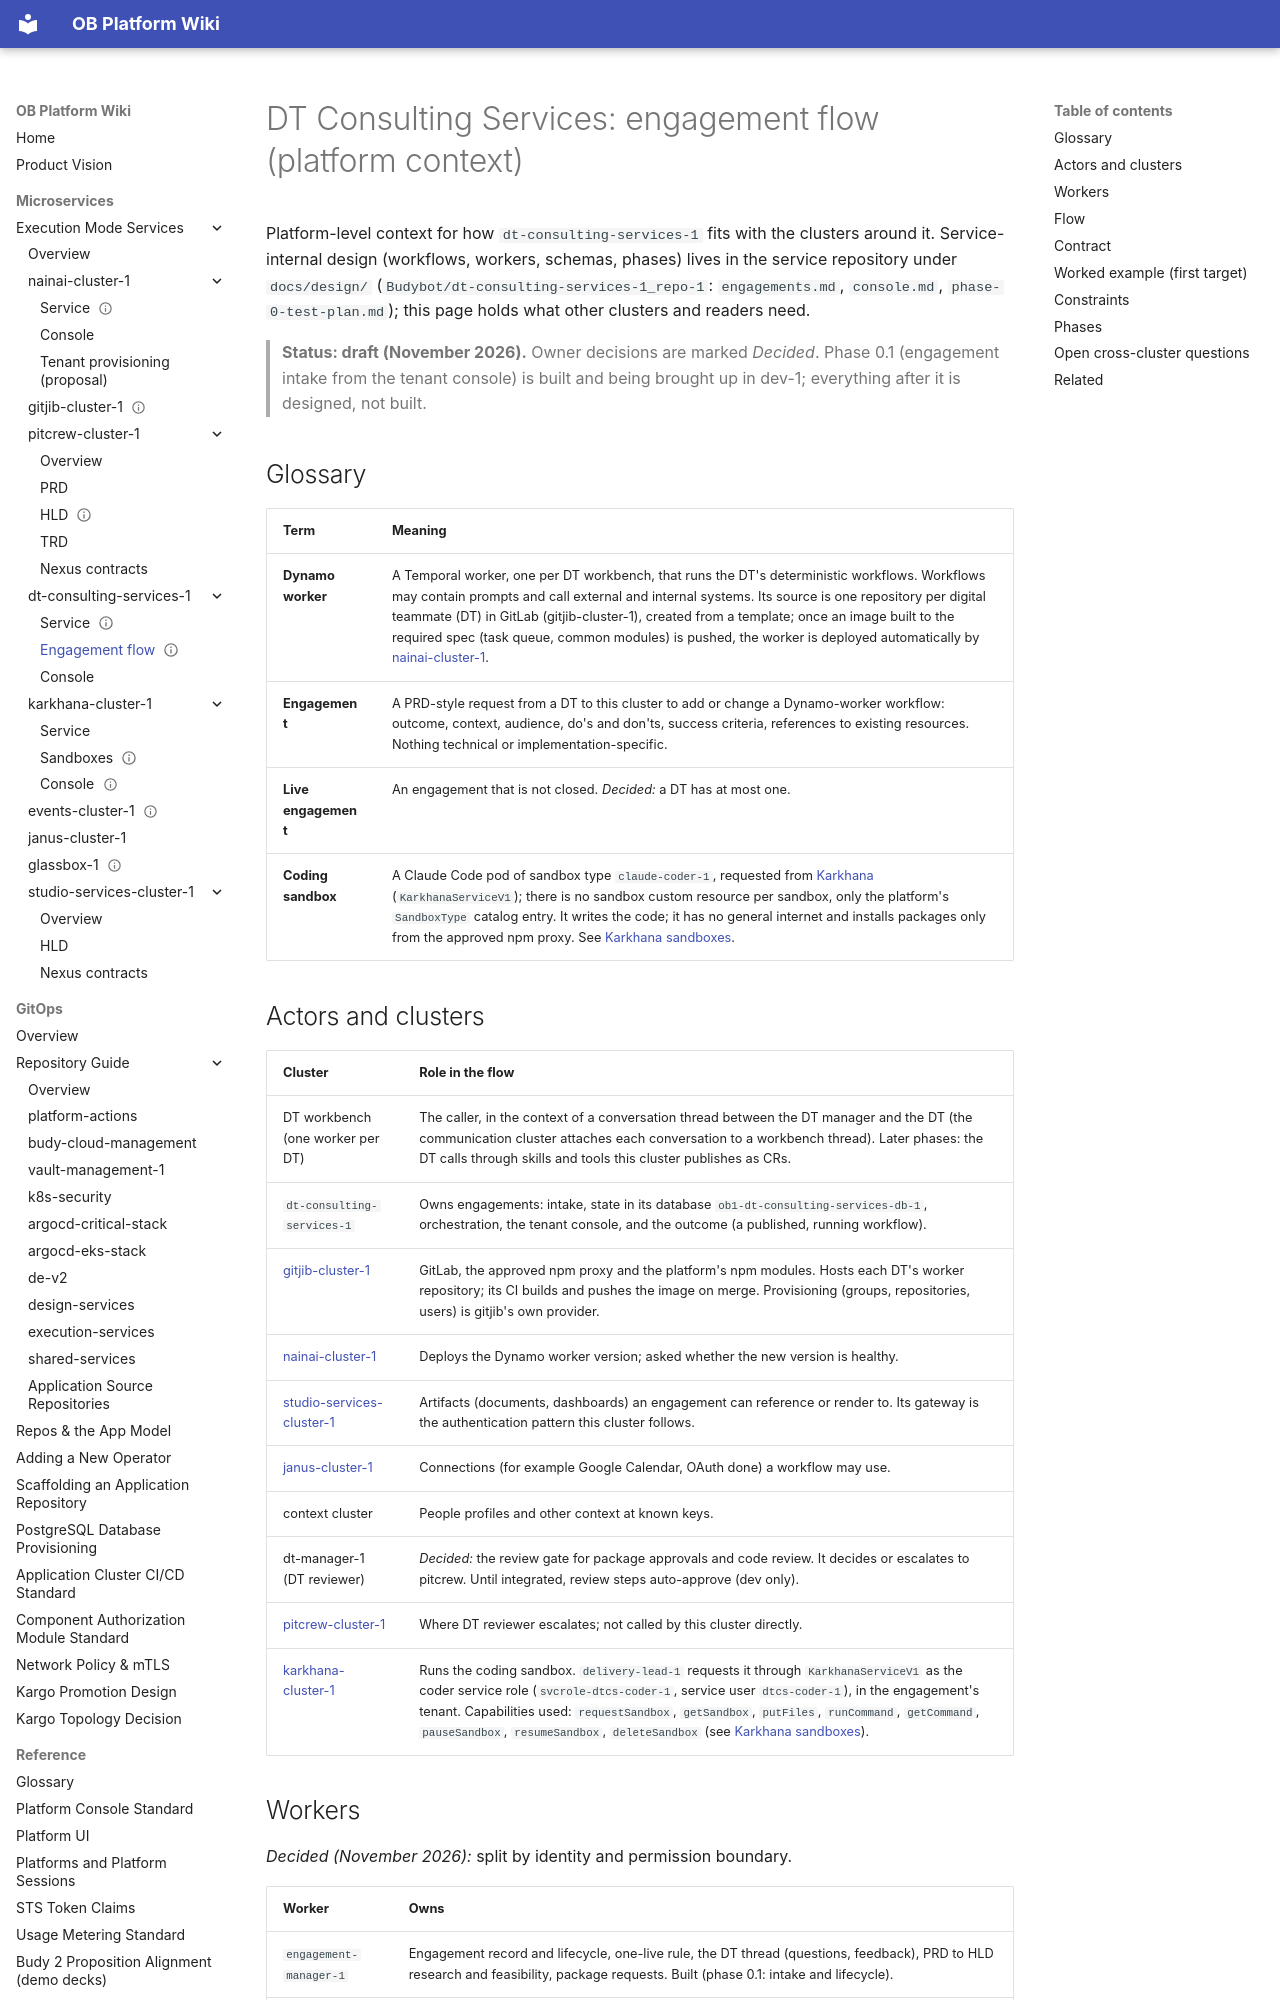

repository: will-budy/budy-import · page: micro-services/execution-mode-services/dt-consulting-services-1/engagement-flow.html · generator: mkdocs

---
name: DT Consulting Services — Engagement flow (platform context)
code: dt-consulting-services-1-engagement-flow
version: 0.3
status: draft
last_updated: 2026-11-17
---

# DT Consulting Services: engagement flow (platform context)

Platform-level context for how `dt-consulting-services-1` fits with the clusters around it. Service-internal design (workflows, workers, schemas, phases) lives in the service repository under `docs/design/` (`Budybot/dt-consulting-services-1_repo-1`: `engagements.md`, `console.md`, `phase-0-test-plan.md`); this page holds what other clusters and readers need.

> **Status: draft (November 2026).** Owner decisions are marked *Decided*. Phase 0.1 (engagement intake from the tenant console) is built and being brought up in dev-1; everything after it is designed, not built.

## Glossary

| Term | Meaning |
| --- | --- |
| **Dynamo worker** | A Temporal worker, one per DT workbench, that runs the DT's deterministic workflows. Workflows may contain prompts and call external and internal systems. Its source is one repository per digital teammate (DT) in GitLab (gitjib-cluster-1), created from a template; once an image built to the required spec (task queue, common modules) is pushed, the worker is deployed automatically by [nainai-cluster-1](../nainai-cluster-1/info.md). |
| **Engagement** | A PRD-style request from a DT to this cluster to add or change a Dynamo-worker workflow: outcome, context, audience, do's and don'ts, success criteria, references to existing resources. Nothing technical or implementation-specific. |
| **Live engagement** | An engagement that is not closed. *Decided:* a DT has at most one. |
| **Coding sandbox** | A Claude Code pod of sandbox type `claude-coder-1`, requested from [Karkhana](../karkhana-cluster-1/info.md) (`KarkhanaServiceV1`); there is no sandbox custom resource per sandbox, only the platform's `SandboxType` catalog entry. It writes the code; it has no general internet and installs packages only from the approved npm proxy. See [Karkhana sandboxes](../karkhana-cluster-1/sandboxes.md). |

## Actors and clusters

| Cluster | Role in the flow |
| --- | --- |
| DT workbench (one worker per DT) | The caller, in the context of a conversation thread between the DT manager and the DT (the communication cluster attaches each conversation to a workbench thread). Later phases: the DT calls through skills and tools this cluster publishes as CRs. |
| `dt-consulting-services-1` | Owns engagements: intake, state in its database `ob1-dt-consulting-services-db-1`, orchestration, the tenant console, and the outcome (a published, running workflow). |
| [gitjib-cluster-1](../gitjib-cluster-1/info.md) | GitLab, the approved npm proxy and the platform's npm modules. Hosts each DT's worker repository; its CI builds and pushes the image on merge. Provisioning (groups, repositories, users) is gitjib's own provider. |
| [nainai-cluster-1](../nainai-cluster-1/info.md) | Deploys the Dynamo worker version; asked whether the new version is healthy. |
| [studio-services-cluster-1](../studio-services-cluster-1/info.md) | Artifacts (documents, dashboards) an engagement can reference or render to. Its gateway is the authentication pattern this cluster follows. |
| [janus-cluster-1](../janus-cluster-1/info.md) | Connections (for example Google Calendar, OAuth done) a workflow may use. |
| context cluster | People profiles and other context at known keys. |
| dt-manager-1 (DT reviewer) | *Decided:* the review gate for package approvals and code review. It decides or escalates to pitcrew. Until integrated, review steps auto-approve (dev only). |
| [pitcrew-cluster-1](../pitcrew-cluster-1/info.md) | Where DT reviewer escalates; not called by this cluster directly. |
| [karkhana-cluster-1](../karkhana-cluster-1/info.md) | Runs the coding sandbox. `delivery-lead-1` requests it through `KarkhanaServiceV1` as the coder service role (`svcrole-dtcs-coder-1`, service user `dtcs-coder-1`), in the engagement's tenant. Capabilities used: `requestSandbox`, `getSandbox`, `putFiles`, `runCommand`, `getCommand`, `pauseSandbox`, `resumeSandbox`, `deleteSandbox` (see [Karkhana sandboxes](../karkhana-cluster-1/sandboxes.md)). |
